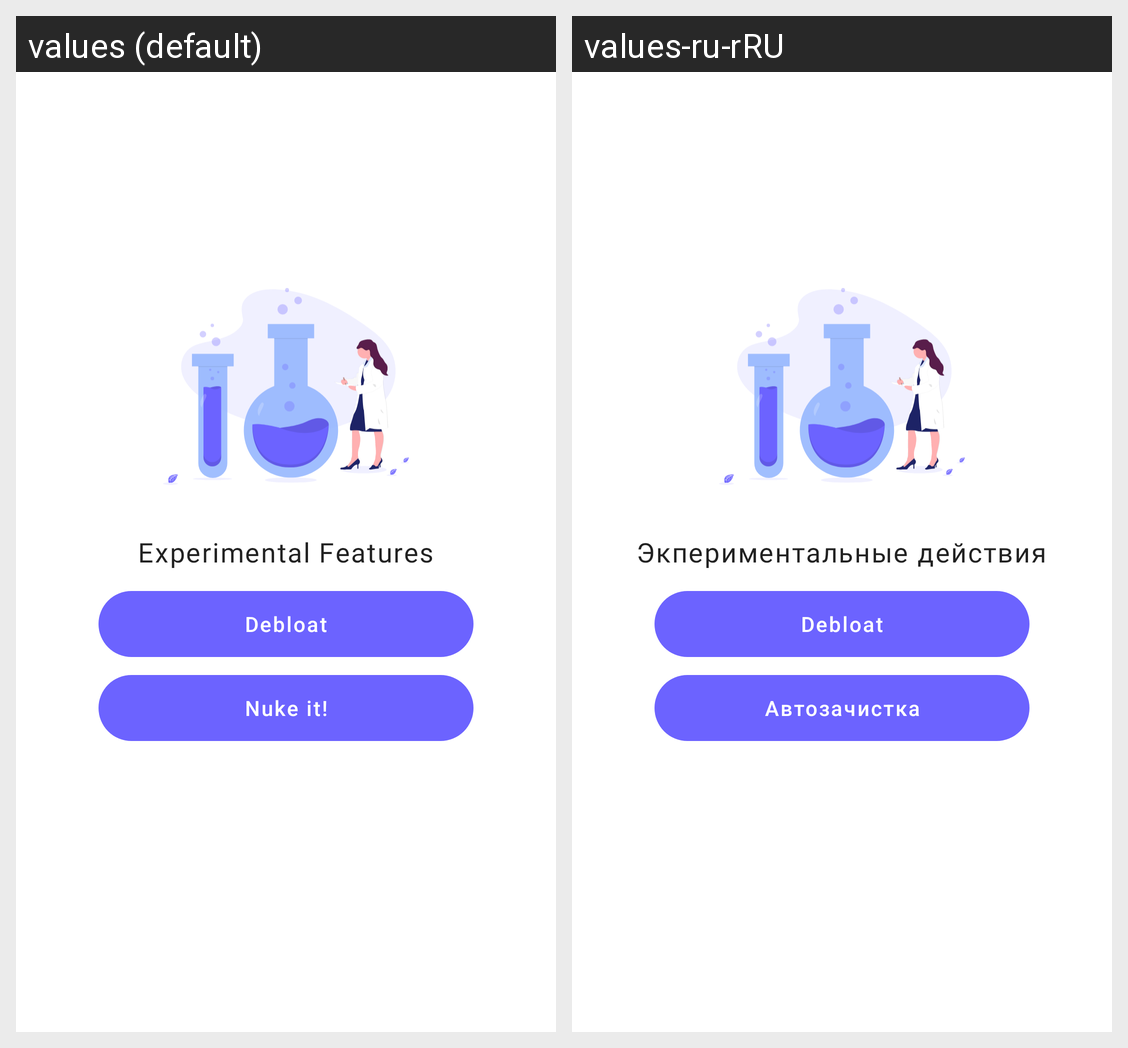

The same Android screen rendered under two of its app's locales, left to right. List the strings drawn on it with the default value and each locale's translation.
Android screen res/layout/fragment_lab.xml rendered under 2 locales, left to right: values (default), values-ru-rRU. Device: Nexus 5 (rendered at 1080×1920; each locale shown at half size, 540×960, under a caption strip naming it); theme AppTheme.
Strings drawn on this screen, with the default value and each locale's value (text and hints the layout hard-codes, and strings that could not be matched under every locale, appear in the picture but are not listed):

title_lab
  values: Experimental Features
  values-ru-rRU: Экпериментальные действия

action_debloat
  values: Debloat
  values-ru-rRU: Debloat

action_nuke_it
  values: Nuke it!
  values-ru-rRU: Автозачистка
